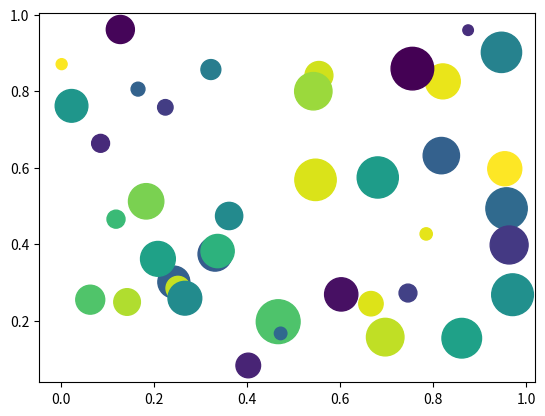

Reproduce this figure in Python.
import matplotlib.pyplot as plt
import numpy as np

# create data
x = np.random.rand(40)
y = np.random.rand(40)
z = np.random.rand(40)
colors = np.random.rand(40)
# use the scatter function
plt.scatter(x, y, s=z * 1000, c=colors)
plt.show()